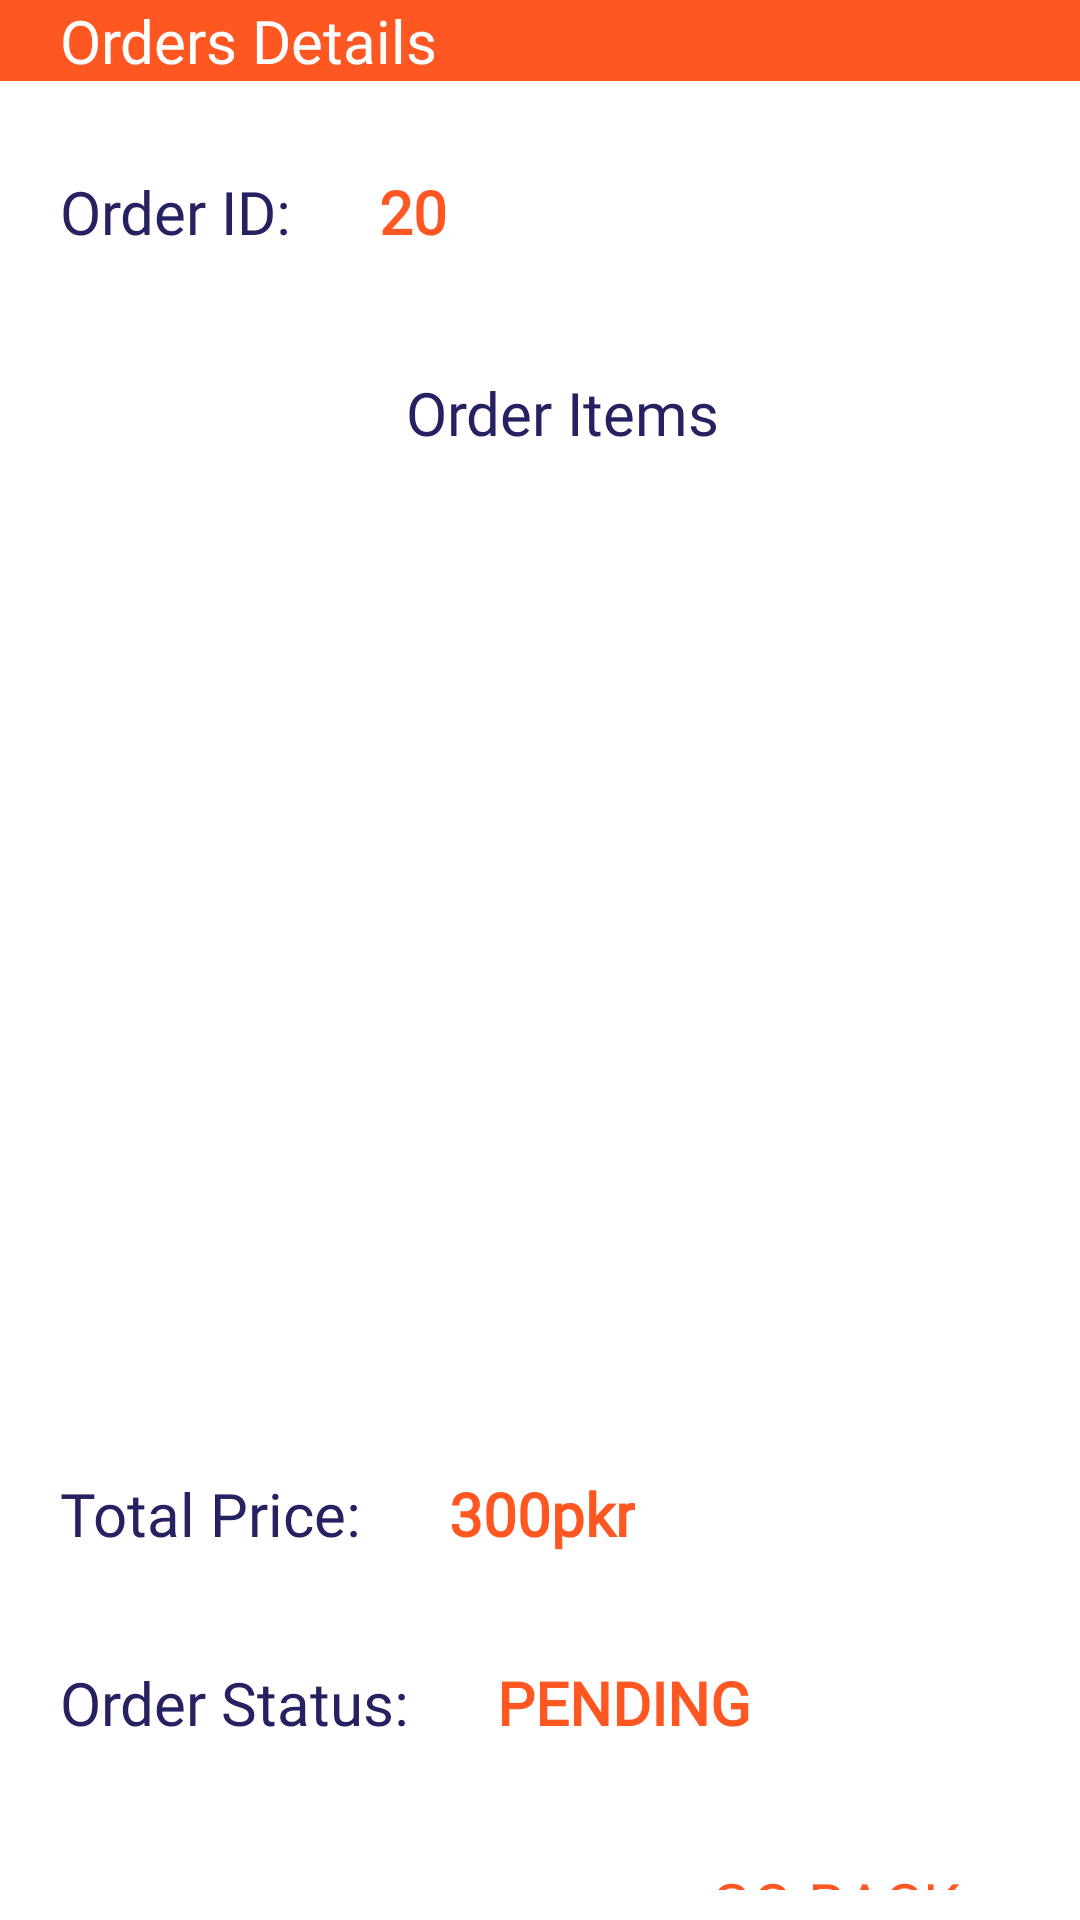

Write the Android layout XML for this screen, with the resource values it uses.
<!-- AndroidManifest.xml: application theme Theme.ECarServices -->
<!-- res/layout/activity_order_details.xml -->
<?xml version="1.0" encoding="utf-8"?>
<LinearLayout xmlns:android="http://schemas.android.com/apk/res/android"
    xmlns:app="http://schemas.android.com/apk/res-auto"
    xmlns:tools="http://schemas.android.com/tools"
    android:layout_width="match_parent"
    android:layout_height="match_parent"
    android:orientation="vertical"
    tools:context=".customer.order_details">

    <LinearLayout
        android:layout_width="match_parent"
        android:layout_height="wrap_content"
        android:background="@color/master"
        android:orientation="horizontal">

        <TextView
            android:layout_width="wrap_content"
            android:layout_height="wrap_content"
            android:fontFamily="@font/bungee"
            android:paddingStart="20dp"
            android:text="Orders Details"
            android:textColor="@color/white"
            android:textSize="20sp" />

    </LinearLayout>

    <LinearLayout
        android:layout_width="match_parent"
        android:layout_height="wrap_content"
        android:orientation="horizontal"
        android:paddingTop="30dp"
        android:paddingBottom="30dp">

        <TextView
            android:layout_width="wrap_content"
            android:layout_height="wrap_content"
            android:fontFamily="@font/lato_bold"
            android:paddingStart="20dp"
            android:text="Order ID: "
            android:textColor="@color/primary"
            android:textSize="20sp" />

        <TextView
            android:id="@+id/orderid"
            android:layout_width="wrap_content"
            android:layout_height="wrap_content"
            android:fontFamily="@font/lato_bold"
            android:paddingStart="24dp"
            android:text="20 "
            android:textColor="@color/master"
            android:textSize="20sp"
            android:textStyle="bold" />

    </LinearLayout>

    <LinearLayout
        android:layout_width="match_parent"
        android:layout_height="wrap_content"
        android:orientation="horizontal"
        android:paddingTop="10dp"
        android:paddingBottom="10dp">

        <TextView
            android:layout_width="match_parent"
            android:layout_height="wrap_content"
            android:fontFamily="@font/lato_bold"
            android:paddingStart="20dp"
            android:text="Order Items "
            android:textAlignment="center"
            android:textColor="@color/primary"
            android:textSize="20sp" />


    </LinearLayout>

    <ListView
        android:id="@+id/orderdetailslist"
        android:layout_width="match_parent"
        android:layout_height="300dp"
        tools:listitem="@layout/cartlistitem" />

    <LinearLayout
        android:layout_width="match_parent"
        android:layout_height="93dp"
        android:orientation="horizontal"
        android:paddingTop="30dp"
        android:paddingBottom="30dp">

        <TextView
            android:layout_width="wrap_content"
            android:layout_height="wrap_content"
            android:fontFamily="@font/lato_bold"
            android:paddingStart="20dp"
            android:text="Total Price: "
            android:textColor="@color/primary"
            android:textSize="20sp" />

        <TextView
            android:id="@+id/total"
            android:layout_width="wrap_content"
            android:layout_height="wrap_content"
            android:fontFamily="@font/lato_bold"
            android:paddingStart="24dp"
            android:text="300pkr"
            android:textColor="@color/master"
            android:textSize="20sp"
            android:textStyle="bold" />

    </LinearLayout>

    <LinearLayout
        android:layout_width="match_parent"
        android:layout_height="wrap_content"
        android:orientation="horizontal"
        android:paddingTop="0dp"
        android:paddingBottom="30dp">

        <TextView
            android:layout_width="wrap_content"
            android:layout_height="wrap_content"
            android:fontFamily="@font/lato_bold"
            android:paddingStart="20dp"
            android:text="Order Status: "
            android:textColor="@color/primary"
            android:textSize="20sp" />

        <TextView
            android:id="@+id/status"
            android:layout_width="wrap_content"
            android:layout_height="wrap_content"
            android:fontFamily="@font/lato_bold"
            android:paddingStart="24dp"
            android:text="Pending"
            android:textAllCaps="true"
            android:textColor="@color/master"
            android:textSize="20sp"
            android:textStyle="bold" />

    </LinearLayout>

    <LinearLayout
        android:layout_width="match_parent"
        android:layout_height="wrap_content"
        android:orientation="horizontal"
        android:paddingTop="10dp"
        android:paddingBottom="10dp">

        <Button

            android:id="@+id/customerorderback"
            android:layout_width="match_parent"
            android:layout_height="wrap_content"
            android:background="#00000000"
            android:fontFamily="@font/baloo_paaji"
            android:paddingEnd="40dp"
            android:text="Go Back"
            android:textAlignment="textEnd"
            android:textColor="@color/master"
            android:textSize="20sp" />


    </LinearLayout>


</LinearLayout>
<!-- res/layout/cartlistitem.xml (included above) -->
<?xml version="1.0" encoding="utf-8"?>
<LinearLayout xmlns:android="http://schemas.android.com/apk/res/android"
    xmlns:app="http://schemas.android.com/apk/res-auto"
    android:layout_width="match_parent"
    android:layout_height="match_parent"
    android:padding="10dp"
    >
    <LinearLayout
        android:layout_width="match_parent"
        android:layout_height="wrap_content"
        android:orientation="horizontal"
        >

        <TextView
            android:id="@+id/txt_id"
            android:layout_width="35dp"
            android:layout_height="35dp"
            android:layout_marginStart="4dp"
            android:layout_marginTop="13dp"
            android:backgroundTint="@color/master"
            android:background="@drawable/circle"
            android:gravity="center_vertical|center"
            android:text="1"
            android:textColor="@color/white"
            android:textSize="18sp"
            android:textStyle="bold"
            />
        <LinearLayout
            android:layout_width="wrap_content"
            android:layout_height="wrap_content"
            android:orientation="vertical">
            <TextView
                android:id="@+id/txt_servicename"
                android:layout_width="wrap_content"
                android:layout_height="41dp"
                android:gravity="center_vertical"
                android:paddingLeft="20dp"
                android:text="Service name"
                android:textColor="@color/primary"
                android:textSize="18sp"
                android:textStyle="bold"
                />
            <TextView
                android:id="@+id/txt_serviceprice"
                android:layout_width="wrap_content"
                android:layout_height="wrap_content"
                android:gravity="center_vertical"
                android:paddingLeft="20dp"
                android:text="500 /PKR"
                android:textColor="@color/primary"
                android:textSize="18sp"
                />
        </LinearLayout>

        <ImageView
            android:layout_width="match_parent"
            android:layout_height="30dp"
            android:src="@drawable/viewitem"
            android:layout_gravity="center_vertical"
            android:scaleType="fitEnd"
            android:paddingEnd="10dp"
            android:id="@+id/removeitemcart"
            app:tint="@color/master" />


    </LinearLayout>

</LinearLayout>
<!-- resources referenced by this layout -->
<resources>
  <color name="master">#FFFF5722</color>
  <color name="primary">#262261</color>
  <color name="white">#FFFFFFFF</color>
  <!-- drawable viewitem (drawable) -->
  <vector android:height="24dp" android:tint="#2C2570"
      android:viewportHeight="24" android:viewportWidth="24"
      android:width="24dp" xmlns:android="http://schemas.android.com/apk/res/android">
      <path android:fillColor="@android:color/white" android:pathData="M12,4.5C7,4.5 2.73,7.61 1,12c1.73,4.39 6,7.5 11,7.5s9.27,-3.11 11,-7.5c-1.73,-4.39 -6,-7.5 -11,-7.5zM12,17c-2.76,0 -5,-2.24 -5,-5s2.24,-5 5,-5 5,2.24 5,5 -2.24,5 -5,5zM12,9c-1.66,0 -3,1.34 -3,3s1.34,3 3,3 3,-1.34 3,-3 -1.34,-3 -3,-3z"/>
  </vector>
  <style name="Theme.ECarServices" parent="Theme.MaterialComponents.DayNight.NoActionBar">
          <item name="colorPrimary">@color/primary</item>
          <item name="colorPrimaryVariant">@color/primary</item>
          <item name="colorOnPrimary">@color/white</item>
          
          <item name="colorSecondary">@color/teal_200</item>
          <item name="colorSecondaryVariant">@color/teal_700</item>
          <item name="colorOnSecondary">@color/black</item>
          
          <item name="android:statusBarColor" tools:targetApi="l">?attr/colorPrimaryVariant</item>
          
      </style>
  <color name="teal_200">#FF03DAC5</color>
  <color name="teal_700">#FF018786</color>
  <color name="black">#FF000000</color>
</resources>
